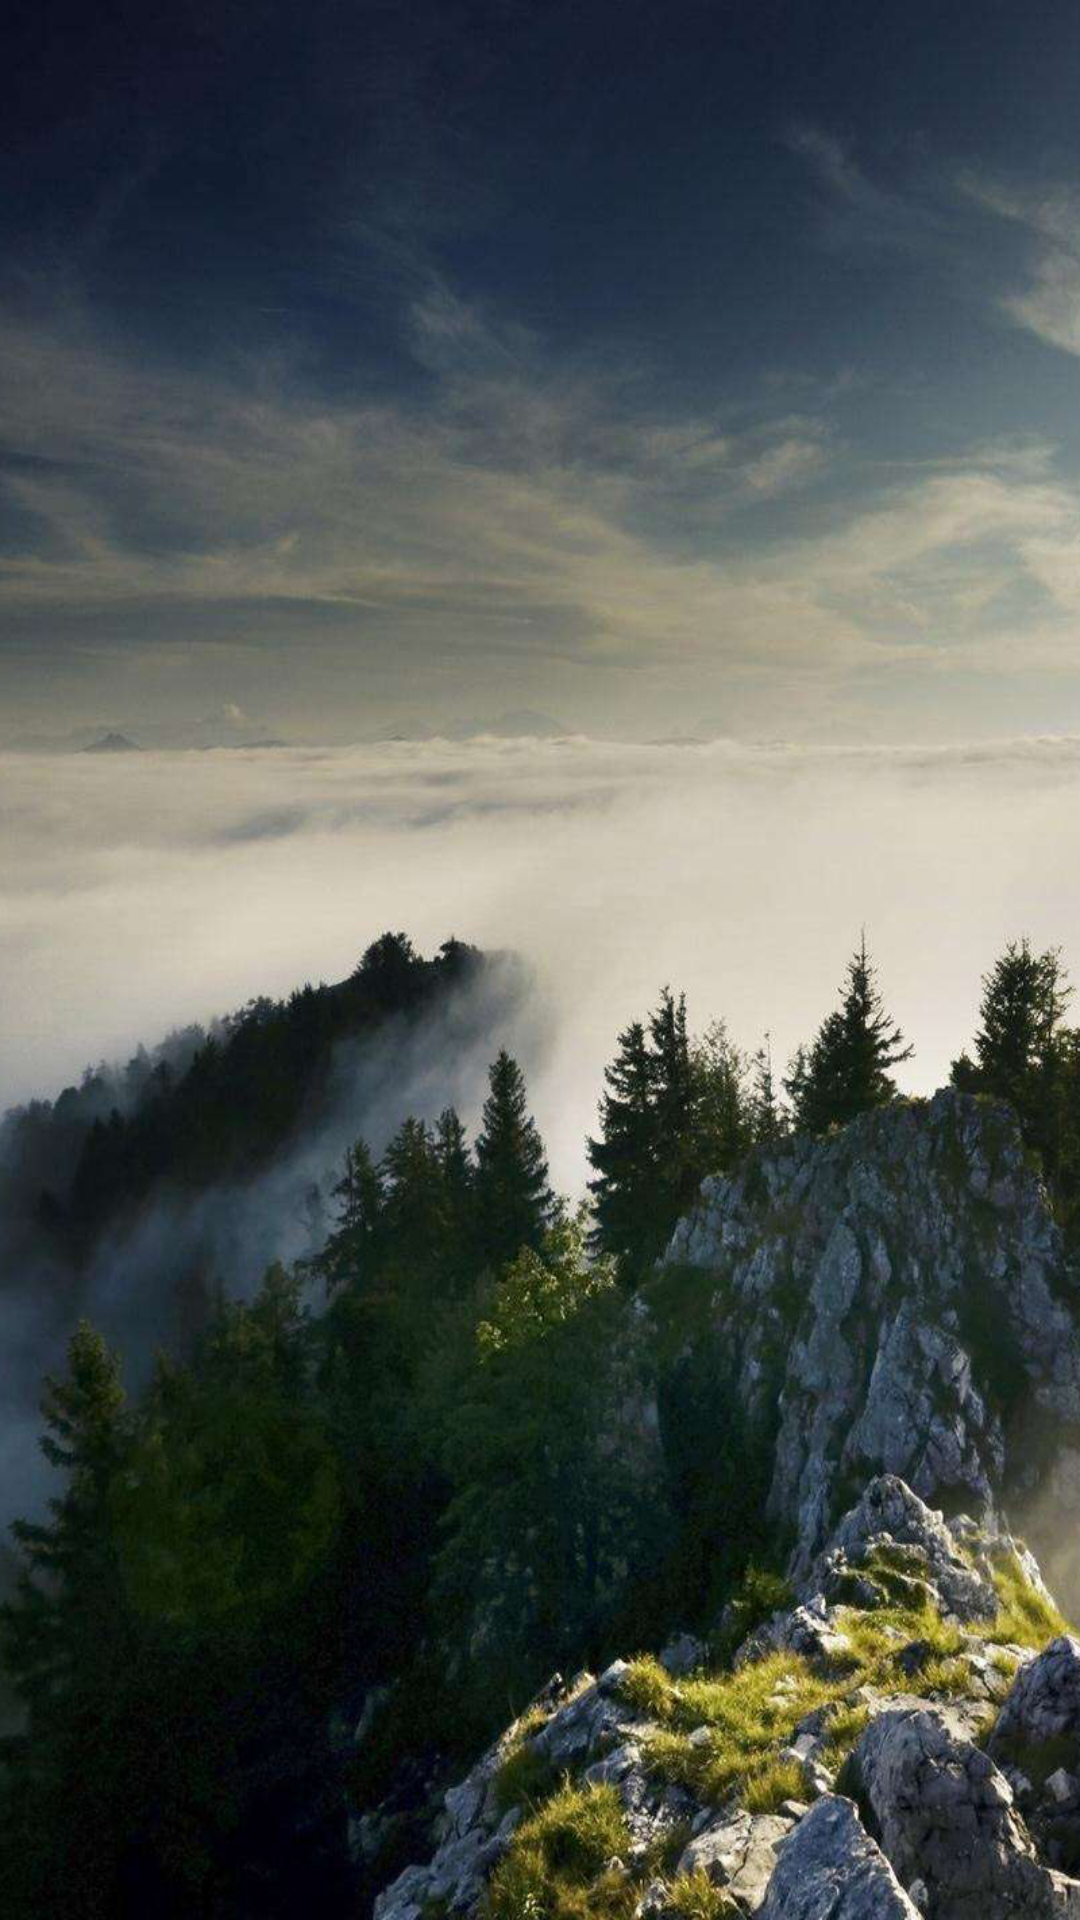

Android layout source for this screen:
<!-- AndroidManifest.xml: activity theme FullscreenTheme -->
<!-- res/layout/activity_fullscreen.xml -->
<FrameLayout xmlns:android="http://schemas.android.com/apk/res/android"
    xmlns:tools="http://schemas.android.com/tools"
    android:layout_width="match_parent"
    android:layout_height="match_parent"
    android:background="#0099cc"
    tools:context="com.example.example.blurtext.FullscreenActivity">

    
    <TextView
        android:id="@+id/fullscreen_content"
        android:layout_width="match_parent"
        android:layout_height="match_parent"
        android:gravity="center"
        android:background="@drawable/background"
        android:keepScreenOn="true"
        android:textSize="50sp"
        android:textStyle="bold" />

    

</FrameLayout>
<!-- resources referenced by this layout -->
<resources>
  <!-- drawable background: jpg bitmap (drawable, 457171 bytes) -->
  <style name="FullscreenTheme" parent="AppTheme.NoBar">
          <item name="android:actionBarStyle">@style/FullscreenActionBarStyle</item>
          
          <item name="android:windowFullscreen">true</item>
          <item name="android:windowActionBarOverlay">true</item>
          <item name="android:windowBackground">@null</item>
          <item name="metaButtonBarStyle">?android:attr/buttonBarStyle</item>
          <item name="metaButtonBarButtonStyle">?android:attr/buttonBarButtonStyle</item>
      </style>
  <style name="AppTheme.NoBar">
          <item name="windowNoTitle">true</item>
          
          
      </style>
  <style name="FullscreenActionBarStyle" parent="Widget.AppCompat.ActionBar">
          <item name="android:background">@color/black_overlay</item>
      </style>
  <color name="black_overlay">#66000000</color>
</resources>
